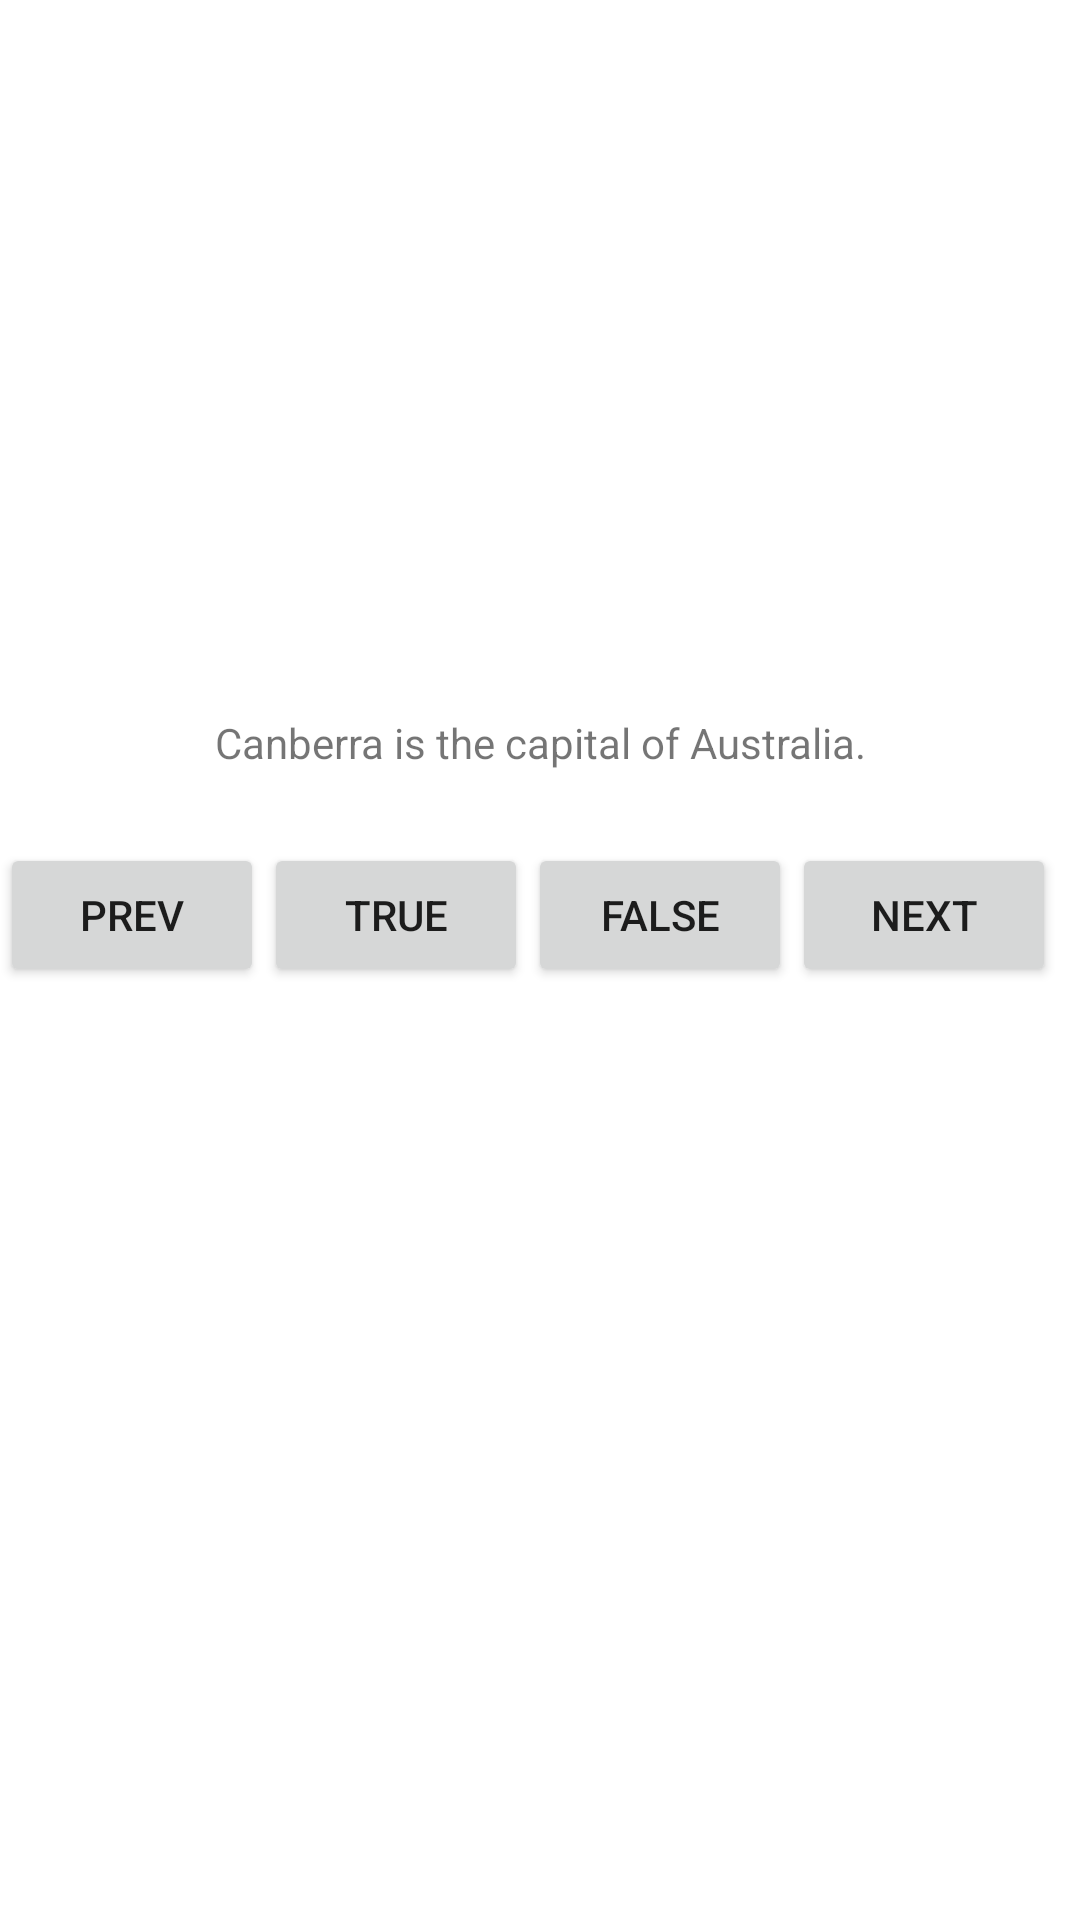

The Android layout XML behind this screen, and the referenced resources:
<!-- AndroidManifest.xml: application theme Theme.Apply1Quiz -->
<!-- res/layout/activity_main.xml -->
<LinearLayout xmlns:android="http://schemas.android.com/apk/res/android"
    xmlns:tools="http://schemas.android.com/tools"
    xmlns:app="http://schemas.android.com/apk/res-auto"

    android:layout_width="match_parent"
    android:layout_height="match_parent"
    android:gravity="center"
    android:orientation="vertical">
    <TextView
        android:id="@+id/question_text_view"
        android:gravity="center"

        android:layout_width="wrap_content"
        android:layout_height="wrap_content"
        android:padding="24dp"
        android:text="@string/question_australia"
        tools:text="@string/question_australia" />


    <LinearLayout
        android:layout_width="wrap_content"
        android:layout_height="wrap_content"
        android:orientation="horizontal">

        <Button
            android:id="@+id/Prev"
            android:layout_width="wrap_content"
            android:layout_height="wrap_content"
            android:text="@string/Prev" />


        <Button
            android:id="@+id/true_button"
            android:layout_width="wrap_content"
            android:layout_height="wrap_content"
            android:text="@string/true_button" />
        <Button
            android:id="@+id/false_button"
            android:layout_width="wrap_content"
            android:layout_height="wrap_content"
            android:text="@string/false_button" />
        <Button
            android:id="@+id/next_button"
            android:layout_width="wrap_content"
            android:layout_height="wrap_content"
            android:text="@string/next_button"
            app:icon="@drawable/arrow_right"
            app:iconGravity="end" />

        <Button
            android:id="@+id/cheat_button"
            android:layout_width="wrap_content"
            android:layout_height="wrap_content"
            android:layout_marginTop="24dp"
            android:text="@string/cheat_button" />







    </LinearLayout>
</LinearLayout>
<!-- resources referenced by this layout -->
<resources>
  <!-- drawable arrow_right (drawable) -->
  <vector android:autoMirrored="true" android:height="24dp"
      android:tint="#1F2465" android:viewportHeight="24"
      android:viewportWidth="24" android:width="24dp" xmlns:android="http://schemas.android.com/apk/res/android">
      <path android:fillColor="@android:color/white" android:pathData="M10,17l5,-5 -5,-5v10z"/>
  </vector>
  <string name="Prev">Prev</string>
  <string name="cheat_button">Cheat!</string>
  <string name="false_button">False</string>
  <string name="next_button">Next</string>
  <string name="question_australia">Canberra is the capital of Australia.</string>
  <string name="true_button">True</string>
  <style name="Theme.Apply1Quiz" parent="Theme.MaterialComponents.DayNight.DarkActionBar">
          
          <item name="colorPrimary">@color/purple_500</item>
          <item name="colorPrimaryVariant">@color/purple_700</item>
          <item name="colorOnPrimary">@color/white</item>
          
          <item name="colorSecondary">@color/teal_200</item>
          <item name="colorSecondaryVariant">@color/teal_700</item>
          <item name="colorOnSecondary">@color/black</item>
          
          <item name="android:statusBarColor">?attr/colorPrimaryVariant</item>
          
      </style>
  <!-- not gathered from this repository: default colours our renderer supplied (Android Studio template values) -->
  <color name="purple_500">#FF6200EE</color>
  <color name="purple_700">#FF3700B3</color>
  <color name="teal_200">#FF03DAC5</color>
  <color name="teal_700">#FF018786</color>
  <color name="black">#FF000000</color>
  <color name="white">#FFFFFFFF</color>
</resources>
